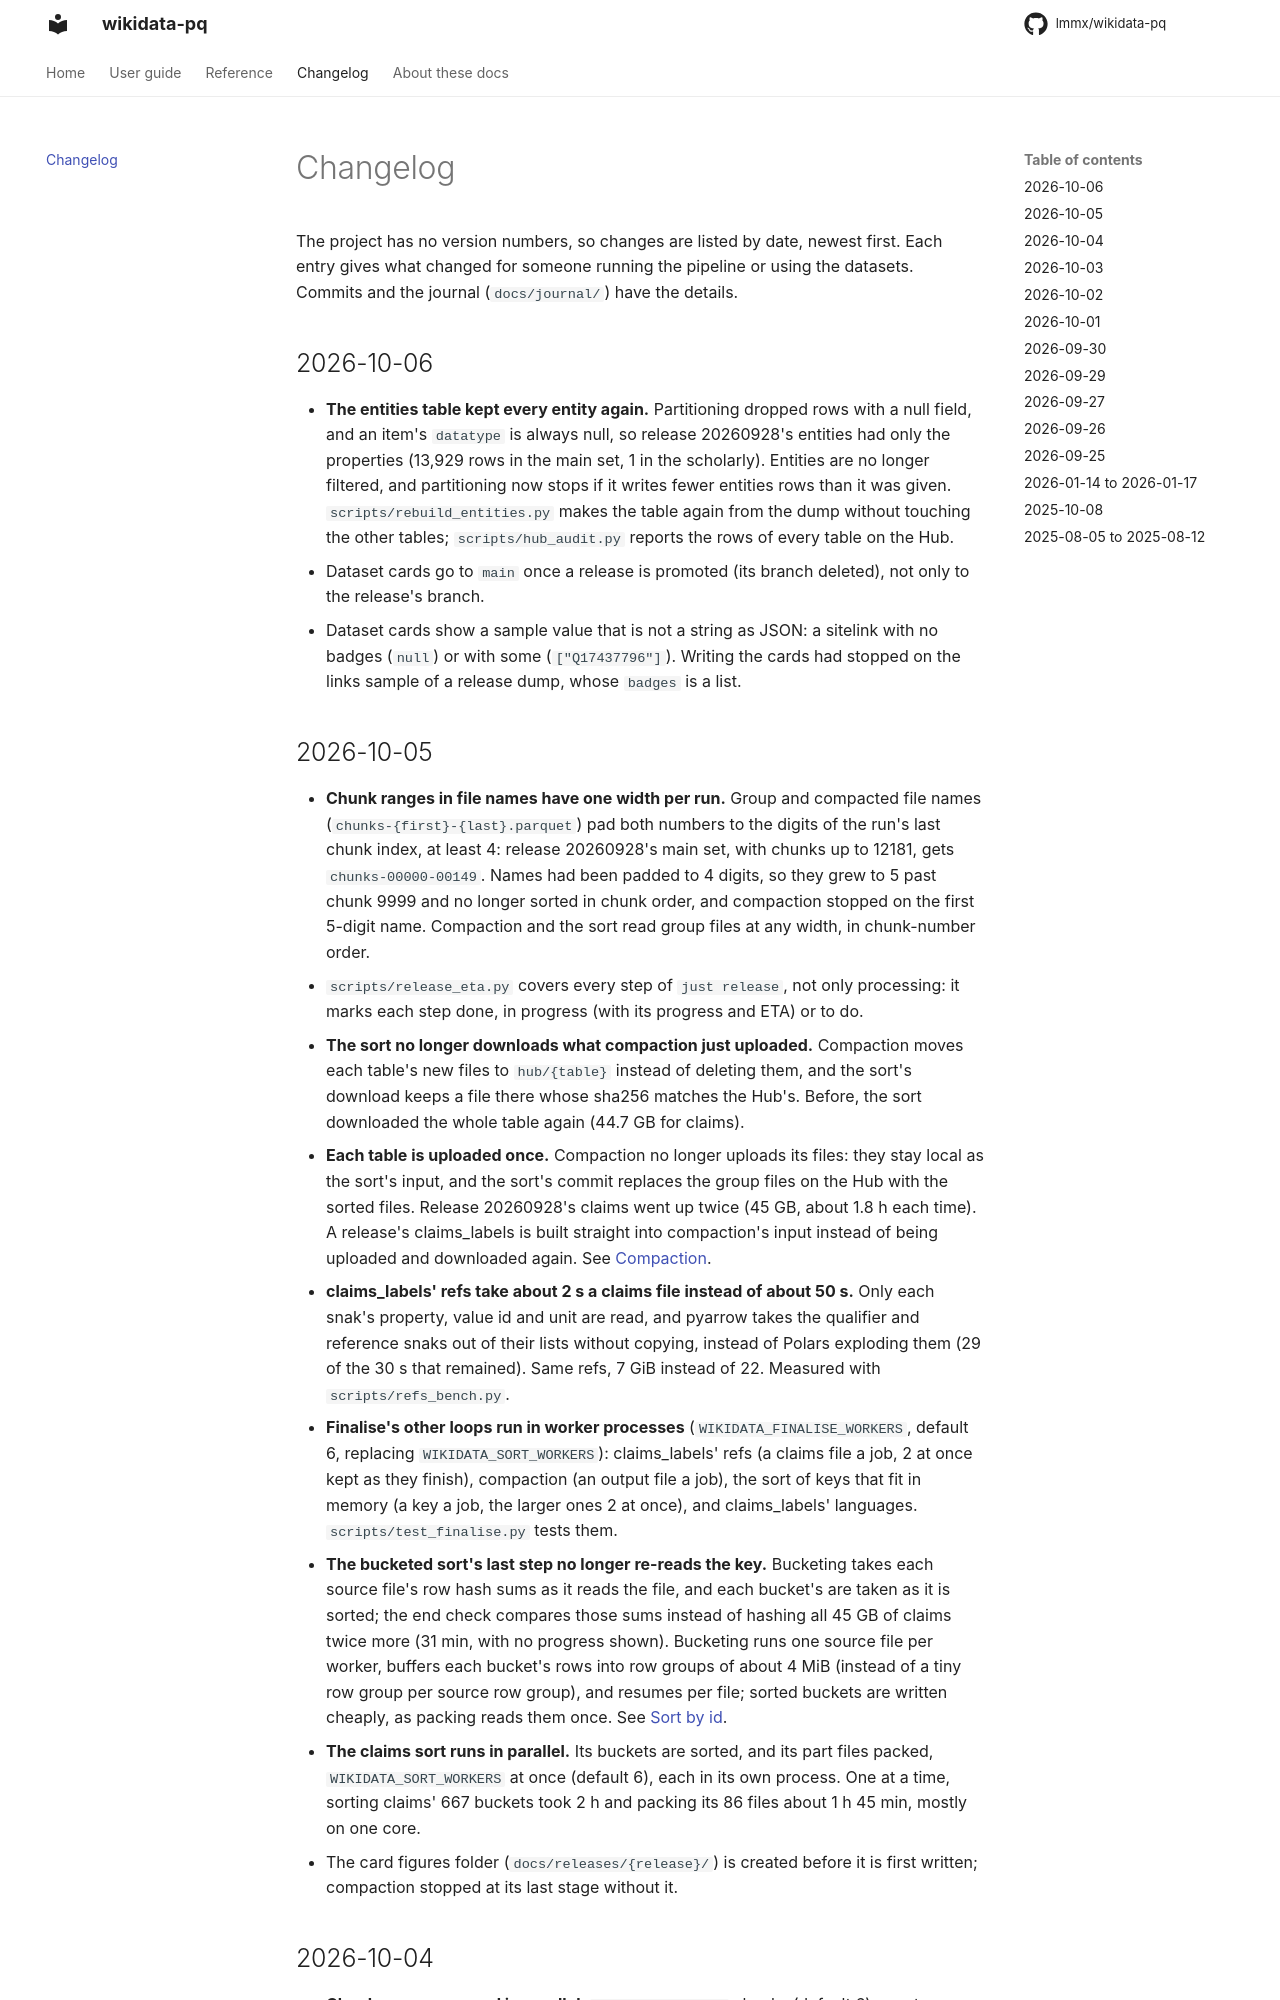

repository: lmmx/wikidata-pq · page: changelog/index.html · generator: mkdocs

# Changelog

The project has no version numbers, so changes are listed by date, newest first. Each
entry gives what changed for someone running the pipeline or using the datasets. Commits
and the journal (`docs/journal/`) have the details.

## 2026-10-06

- **The entities table kept every entity again.** Partitioning dropped rows with a null
  field, and an item's `datatype` is always null, so release 20260928's entities had only
  the properties (13,929 rows in the main set, 1 in the scholarly). Entities are no longer
  filtered, and partitioning now stops if it writes fewer entities rows than it was given.
  `scripts/rebuild_entities.py` makes the table again from the dump without touching the
  other tables; `scripts/hub_audit.py` reports the rows of every table on the Hub.
- Dataset cards go to `main` once a release is promoted (its branch deleted), not only to
  the release's branch.
- Dataset cards show a sample value that is not a string as JSON: a sitelink with no
  badges (`null`) or with some (`["Q17437796"]`). Writing the cards had stopped on the
  links sample of a release dump, whose `badges` is a list.
